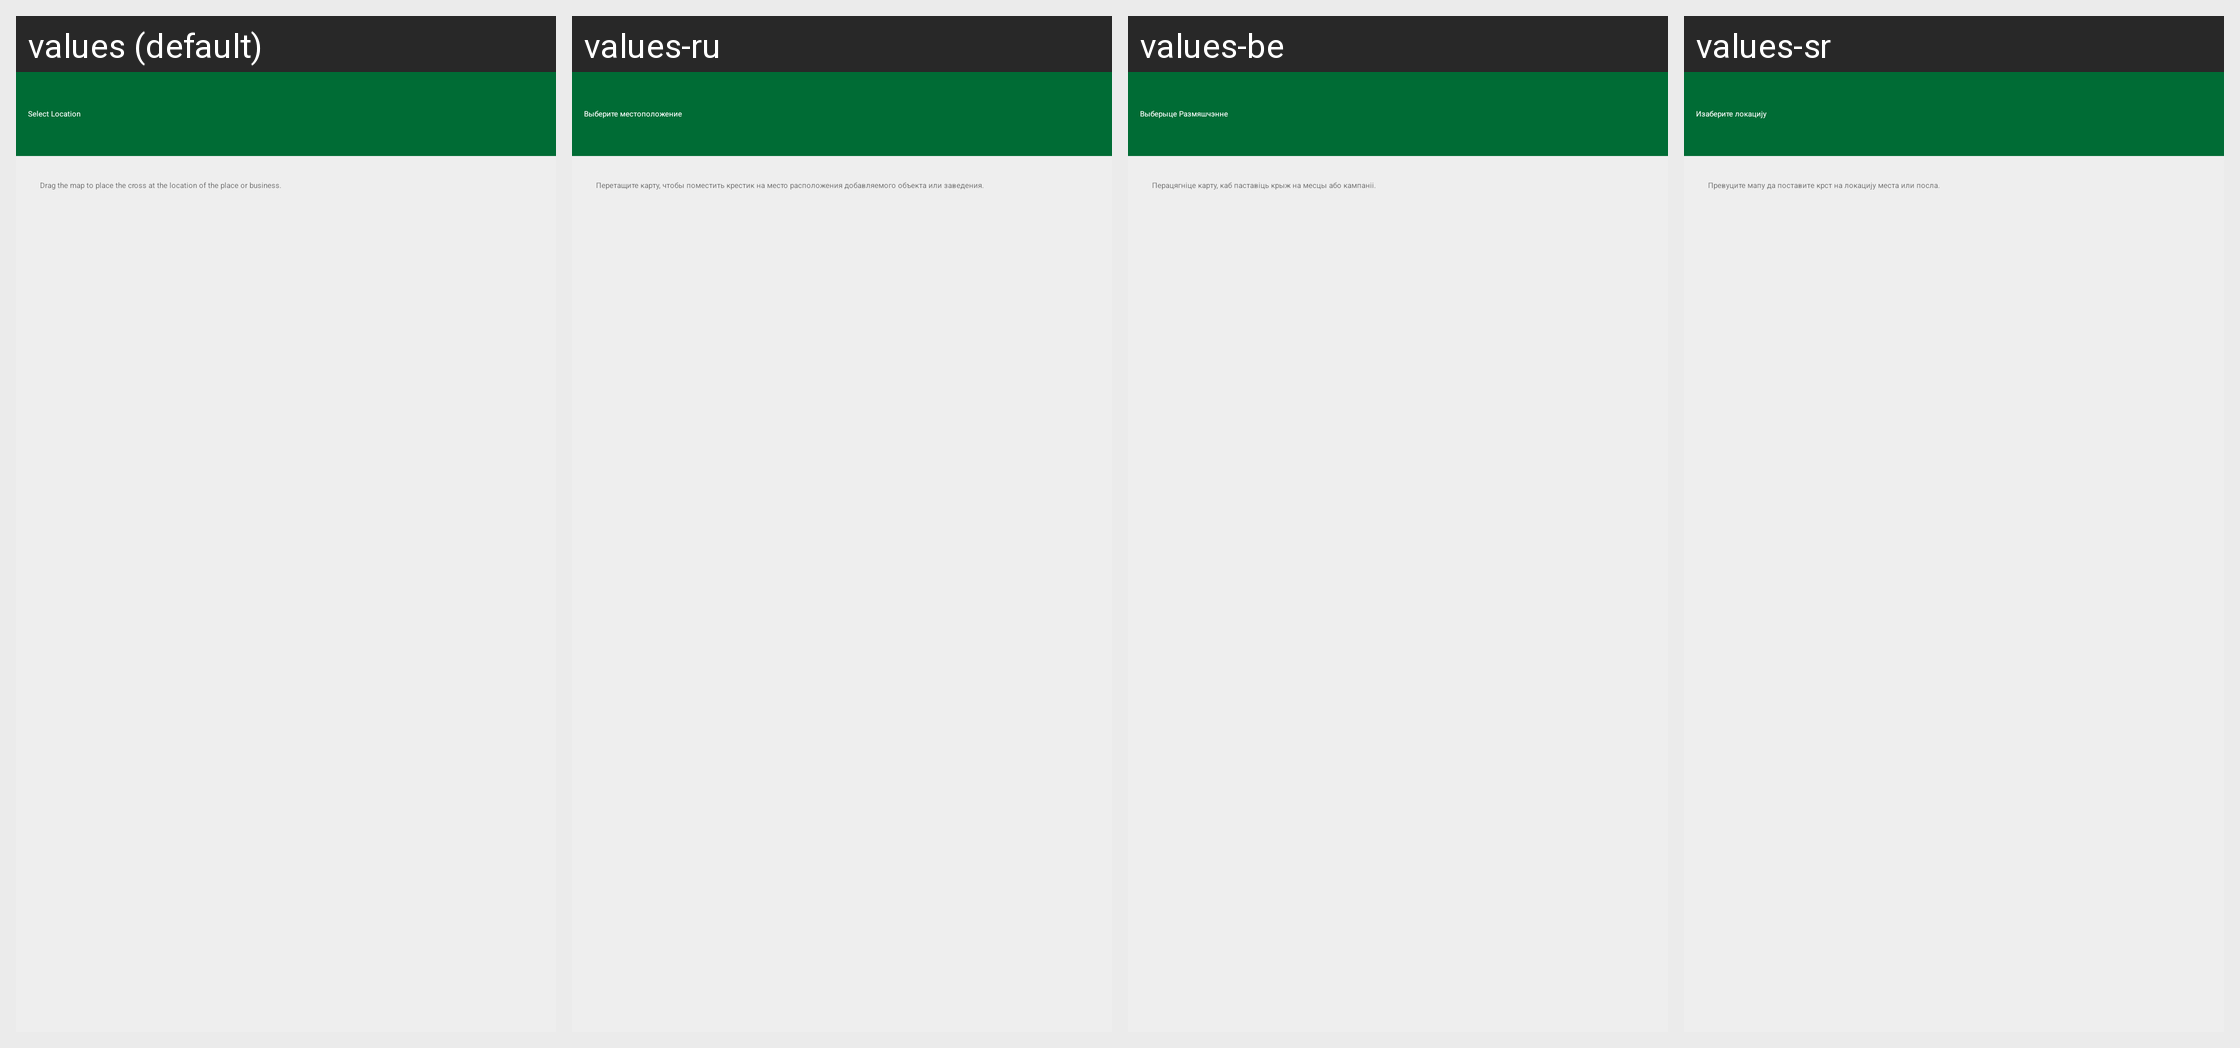

The Android screen above is rendered under several locales of the same app. Produce the string resources it draws, with the default and per-locale values.
Android screen res/layout/mn_org_map_position_chooser.xml rendered under 4 locales, left to right: values (default), values-ru, values-be, values-sr. Device: Nexus 5 (rendered at 1080×1920; each locale shown at half size, 540×960, under a caption strip naming it); theme MwmTheme.
Other locales in the repository, not shown: values-af, values-ar, values-az, values-bg, values-ca, values-cs, values-da, values-de, values-el, values-es, values-et, values-eu, values-fa, values-fi, values-fr, values-gl, values-hi, values-hu, values-in, values-is, values-it, values-iw, values-ja, values-ko, values-lt, values-lv, values-mr, values-mt, values-nb, values-nl, values-pl, values-pt, values-pt-rBR, values-ro, values-sk, values-sv, values-sw, values-th, values-tr, values-uk, values-vi, values-zh, values-zh-rTW.
Strings drawn on this screen, with the default value and each locale's value (text and hints the layout hard-codes, and strings that could not be matched under every locale, appear in the picture but are not listed):

editor_add_select_location
  values: Select Location
  values-ru: Выберите местоположение
  values-be: Выберыце Размяшчэнне
  values-sr: Изаберите локацију

editor_focus_map_on_location
  values: Drag the map to place the cross at the location of the place or business.
  values-ru: Перетащите карту, чтобы поместить крестик на место расположения добавляемого объекта или заведения.
  values-be: Перацягніце карту, каб паставіць крыж на месцы або кампаніі.
  values-sr: Превуците мапу да поставите крст на локацију места или посла.
